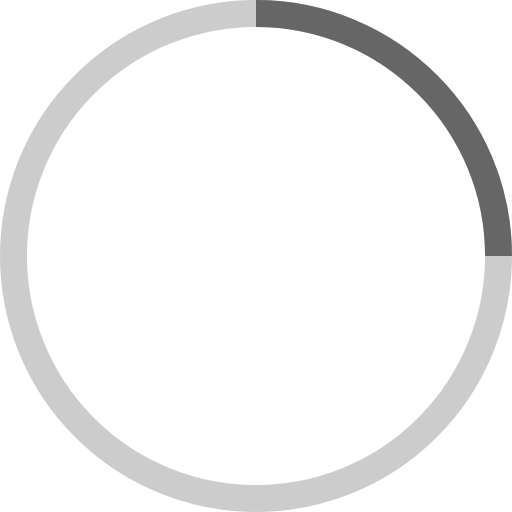
t = 0.00 s
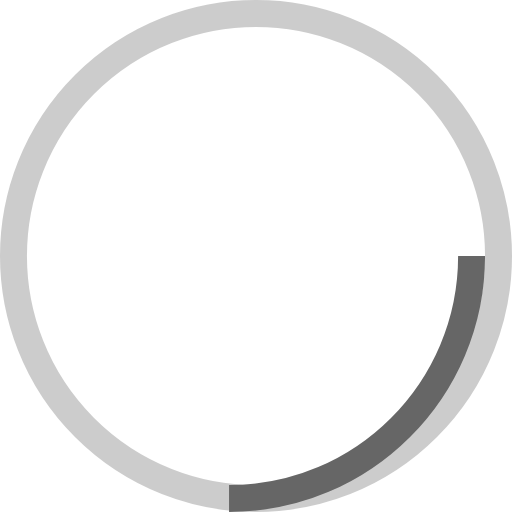
t = 0.25 s
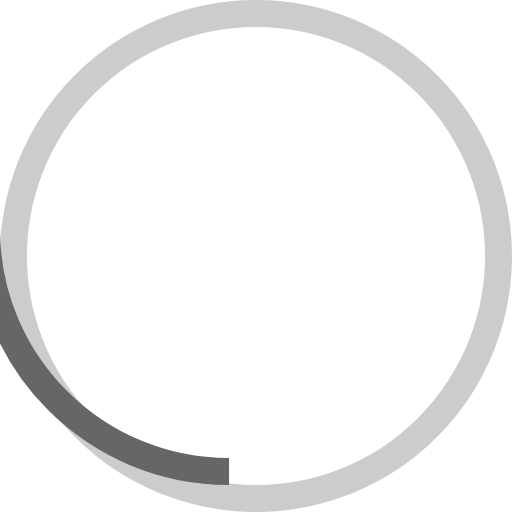
t = 0.50 s
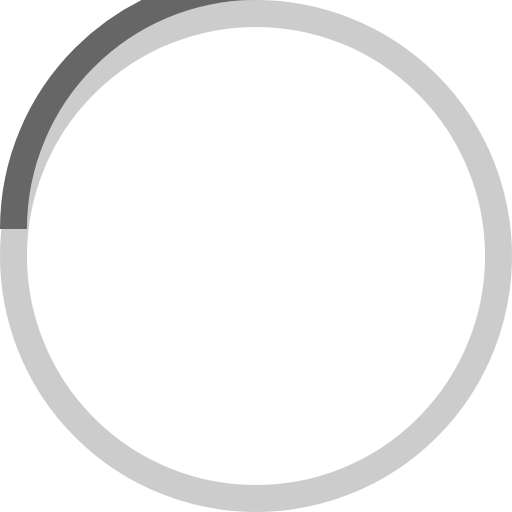
t = 0.75 s

The animated SVG that drew these frames (rendered in a browser with its animation timeline set to each time). Animation: 1 SMIL element (animateTransform=1); one cycle of 1.00 s, repeats indefinitely.

<?xml version="1.0" encoding="UTF-8" standalone="no"?>
<!-- By Sam Herbert (@sherb), for everyone. More @ http://goo.gl/7AJzbL -->

<svg
   xmlns:dc="http://purl.org/dc/elements/1.1/"
   xmlns:cc="http://creativecommons.org/ns#"
   xmlns:rdf="http://www.w3.org/1999/02/22-rdf-syntax-ns#"
   xmlns:svg="http://www.w3.org/2000/svg"
   xmlns="http://www.w3.org/2000/svg"
   xmlns:sodipodi="http://sodipodi.sourceforge.net/DTD/sodipodi-0.dtd"
   xmlns:inkscape="http://www.inkscape.org/namespaces/inkscape"
   width="38"
   height="38"
   viewBox="0 0 38 38"
   stroke="#fff"
   version="1.1"
   id="svg10"
   sodipodi:docname="oval.svg"
   inkscape:version="0.92.4 (5da689c313, 2019-01-14)">
  <metadata
     id="metadata16">
    <rdf:RDF>
      <cc:Work
         rdf:about="">
        <dc:format>image/svg+xml</dc:format>
        <dc:type
           rdf:resource="http://purl.org/dc/dcmitype/StillImage" />
        <dc:title></dc:title>
      </cc:Work>
    </rdf:RDF>
  </metadata>
  <defs
     id="defs14" />
  <sodipodi:namedview
     pagecolor="#ffffff"
     bordercolor="#666666"
     borderopacity="1"
     objecttolerance="10"
     gridtolerance="10"
     guidetolerance="10"
     inkscape:pageopacity="0"
     inkscape:pageshadow="2"
     inkscape:window-width="1366"
     inkscape:window-height="705"
     id="namedview12"
     showgrid="false"
     inkscape:pagecheckerboard="true"
     inkscape:zoom="6.2105263"
     inkscape:cx="19"
     inkscape:cy="19"
     inkscape:window-x="-8"
     inkscape:window-y="-8"
     inkscape:window-maximized="1"
     inkscape:current-layer="svg10" />
  <circle
     cx="19"
     cy="19"
     r="18"
     id="circle2"
     style="fill:none;fill-rule:evenodd;stroke-width:2;stroke-opacity:0.5;stroke:#999999" />
  <path
     style="fill:none;fill-rule:evenodd;stroke-width:2;stroke:#666666"
     d="M 37,19 C 37,9.06 28.94,1 19,1"
     id="path4"
     inkscape:connector-curvature="0">
    <animateTransform
       attributeName="transform"
       type="rotate"
       from="0 18 18"
       to="360 18 18"
       dur="1s"
       repeatCount="indefinite" />
  </path>
</svg>
